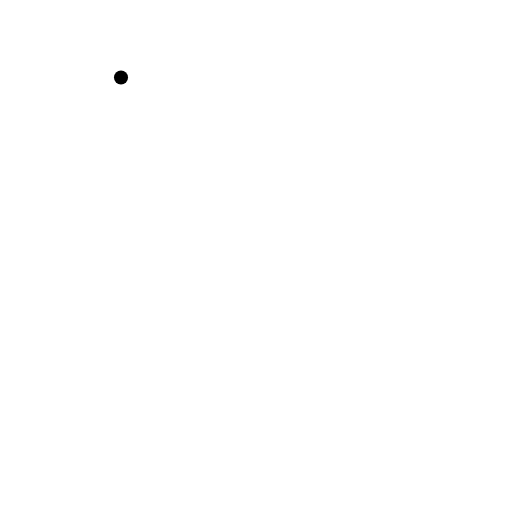
t = 0.00 s
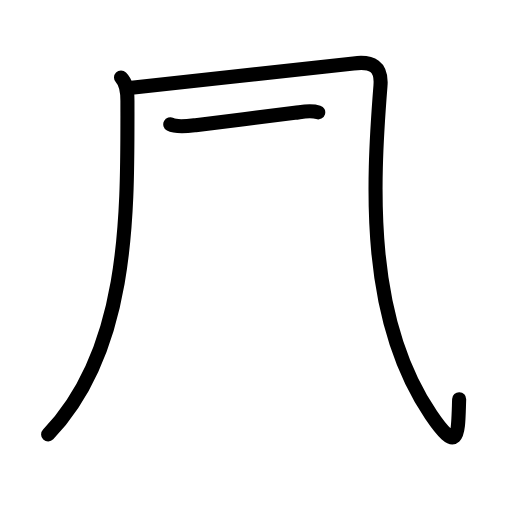
t = 2.80 s
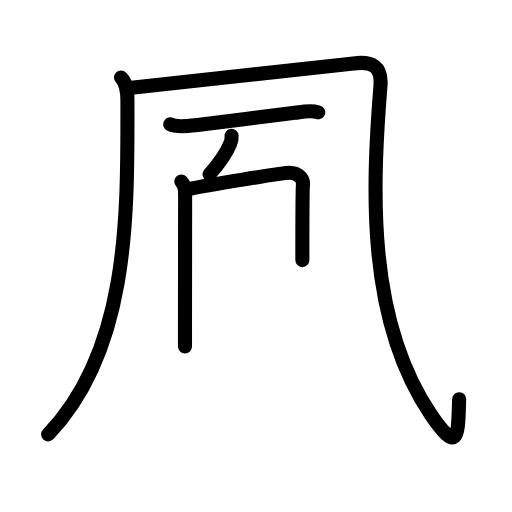
t = 5.60 s
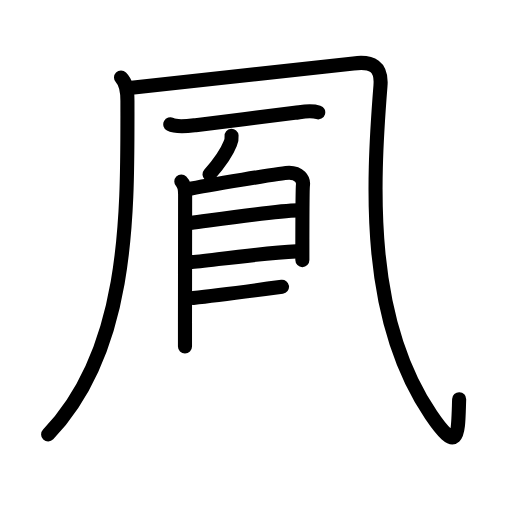
t = 8.40 s
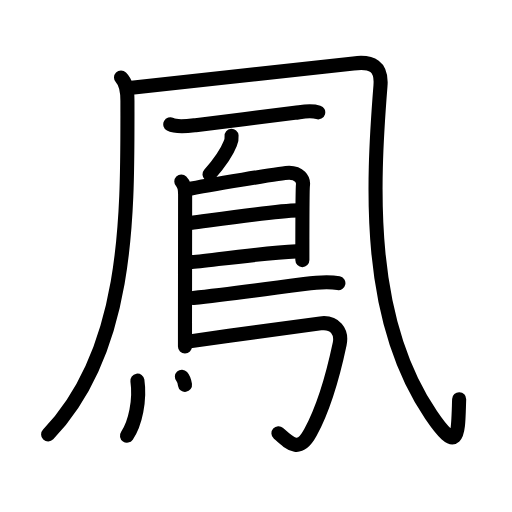
t = 11.20 s
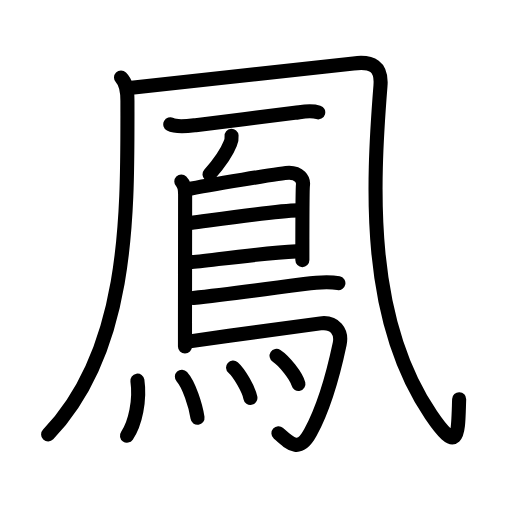
t = 14.00 s

The animated SVG that drew these frames (rendered in a browser with its animation timeline set to each time). Animation: 43 SMIL elements (animate=43); one cycle of 14.00 s.

<?xml version="1.0" encoding="UTF-8"?>
<!--
AniKanjiVG is licensed by CC-BY-SA Paul C. Sommerhoff (https://bitbucket.org/sommerhoff/anikanjivg).
AniKanjiVG uses KanjiVG which is licensed by CC-BY-SA Ulrich Apel (http://kanjivg.tagaini.net).
See also http://creativecommons.org/licenses/by-sa/3.0/
-->
<svg xmlns:kvg='http://kanjivg.tagaini.net' xmlns='http://www.w3.org/2000/svg' width='109' height='109' viewBox='0 0 109 109' style='fill:none;stroke:#000000;stroke-width:3;stroke-linecap:round;stroke-linejoin:round;' id="kvg:kanji_09cf3"><g id="kvg:09cf3" kvg:element="鳳"><g id="kvg:09cf3-g1" kvg:element="几" kvg:radical="nelson"><g id="kvg:09cf3-g2" kvg:element="丿"><path id="kvg:09cf3-s1" kvg:type="㇒" d="M25.76,16.51c1.05,1.05,1.37,2.43,1.37,5c0,23.51,0.62,52.74-16.88,70.99"><animate attributeName="d" begin="0.0s" dur="0.5s" from="M25.76,16.51C25.76,16.51,25.76,16.51,25.76,16.51" to="M25.76,16.51c1.05,1.05,1.37,2.43,1.37,5" />
<animate attributeName="d" begin="0.5s" dur="0.5s" from="M25.76,16.51c1.05,1.05,1.37,2.43,1.37,5c0,0,0,0,0,0,0" to="M25.76,16.51c1.05,1.05,1.37,2.43,1.37,5c0,23.51,0.62,52.74-16.88,70.99" />
</path>
</g>
<path id="kvg:09cf3-s2" kvg:type="㇈a" d="M28,18.67c13-1.42,41.25-4.42,47.25-5.17c3.97-0.5,6.08,0.55,5.75,4.76C79.25,40.25,78,68,91.75,88.3c6.06,8.95,5.75,3.87,6-3.32"><animate attributeName="d" begin="1.0s" dur="0.25s" from="M28,18.67C28,18.67,28,18.67,28,18.67" to="M28,18.67c13-1.42,41.25-4.42,47.25-5.17" />
<animate attributeName="d" begin="1.25s" dur="0.25s" from="M28,18.67c13-1.42,41.25-4.42,47.25-5.17c0,0,0,0,0,0,0" to="M28,18.67c13-1.42,41.25-4.42,47.25-5.17c3.97-0.5,6.08,0.55,5.75,4.76" />
<animate attributeName="d" begin="1.5s" dur="0.25s" from="M28,18.67c13-1.42,41.25-4.42,47.25-5.17c3.97-0.5,6.08,0.55,5.75,4.76c0,0,0,0,0,0,0" to="M28,18.67c13-1.42,41.25-4.42,47.25-5.17c3.97-0.5,6.08,0.55,5.75,4.76C79.25,40.25,78,68,91.75,88.3" />
<animate attributeName="d" begin="1.75s" dur="0.25s" from="M28,18.67c13-1.42,41.25-4.42,47.25-5.17c3.97-0.5,6.08,0.55,5.75,4.76C79.25,40.25,78,68,91.75,88.3c0,0,0,0,0,0,0" to="M28,18.67c13-1.42,41.25-4.42,47.25-5.17c3.97-0.5,6.08,0.55,5.75,4.76C79.25,40.25,78,68,91.75,88.3c6.06,8.95,5.75,3.87,6-3.32" />
<animate attributeName="d" begin="0s" dur="1.0s" from="M-100,-100" to="M-100,-100" />
</path>
</g>
<path id="kvg:09cf3-s3" kvg:type="㇐" d="M36.25,26.47c1.35,0.72,3.96,0.35,5.38,0.18c5.73-0.69,15.75-1.96,21.14-2.64c1.71-0.21,3.3-0.62,4.98-0.09"><animate attributeName="d" begin="2.0s" dur="0.3333333333333333s" from="M36.25,26.47C36.25,26.47,36.25,26.47,36.25,26.47" to="M36.25,26.47c1.35,0.72,3.96,0.35,5.38,0.18" />
<animate attributeName="d" begin="2.3333333333333335s" dur="0.3333333333333333s" from="M36.25,26.47c1.35,0.72,3.96,0.35,5.38,0.18c0,0,0,0,0,0,0" to="M36.25,26.47c1.35,0.72,3.96,0.35,5.38,0.18c5.73-0.69,15.75-1.96,21.14-2.64" />
<animate attributeName="d" begin="2.6666666666666665s" dur="0.3333333333333333s" from="M36.25,26.47c1.35,0.72,3.96,0.35,5.38,0.18c5.73-0.69,15.75-1.96,21.14-2.64c0,0,0,0,0,0,0" to="M36.25,26.47c1.35,0.72,3.96,0.35,5.38,0.18c5.73-0.69,15.75-1.96,21.14-2.64c1.71-0.21,3.3-0.62,4.98-0.09" />
<animate attributeName="d" begin="0s" dur="2.0s" from="M-100,-100" to="M-100,-100" />
</path>
<g id="kvg:09cf3-g3" kvg:element="鳥" kvg:radical="tradit"><path id="kvg:09cf3-s4" kvg:type="㇒" d="M49.3,28.93c0.05,0.57-0.04,1.11-0.28,1.62c-0.75,1.93-1.89,3.7-4.42,6.58"><animate attributeName="d" begin="3.0s" dur="0.5s" from="M49.3,28.93C49.3,28.93,49.3,28.93,49.3,28.93" to="M49.3,28.93c0.05,0.57-0.04,1.11-0.28,1.62" />
<animate attributeName="d" begin="3.5s" dur="0.5s" from="M49.3,28.93c0.05,0.57-0.04,1.11-0.28,1.62c0,0,0,0,0,0,0" to="M49.3,28.93c0.05,0.57-0.04,1.11-0.28,1.62c-0.75,1.93-1.89,3.7-4.42,6.58" />
<animate attributeName="d" begin="0s" dur="3.0s" from="M-100,-100" to="M-100,-100" />
</path>
<path id="kvg:09cf3-s5" kvg:type="㇑" d="M38.6,38.65c0.63,0.63,0.81,1.48,0.81,2.68c0,4.15-0.02,18.19-0.03,27.3c0,2,0,3.76,0,5.12"><animate attributeName="d" begin="4.0s" dur="0.3333333333333333s" from="M38.6,38.65C38.6,38.65,38.6,38.65,38.6,38.65" to="M38.6,38.65c0.63,0.63,0.81,1.48,0.81,2.68" />
<animate attributeName="d" begin="4.333333333333333s" dur="0.3333333333333333s" from="M38.6,38.65c0.63,0.63,0.81,1.48,0.81,2.68c0,0,0,0,0,0,0" to="M38.6,38.65c0.63,0.63,0.81,1.48,0.81,2.68c0,4.15-0.02,18.19-0.03,27.3" />
<animate attributeName="d" begin="4.666666666666667s" dur="0.3333333333333333s" from="M38.6,38.65c0.63,0.63,0.81,1.48,0.81,2.68c0,4.15-0.02,18.19-0.03,27.3c0,0,0,0,0,0,0" to="M38.6,38.65c0.63,0.63,0.81,1.48,0.81,2.68c0,4.15-0.02,18.19-0.03,27.3c0,2,0,3.76,0,5.12" />
<animate attributeName="d" begin="0s" dur="4.0s" from="M-100,-100" to="M-100,-100" />
</path>
<path id="kvg:09cf3-s6" kvg:type="㇕a" d="M40.04,40.27c3.71-0.77,20.12-3.48,21.53-3.48c2.09,0,3.11,1.34,2.92,2.66c-0.08,0.59-0.11,6.61-0.12,11.42c0,1.78,0,3.39,0,4.5"><animate attributeName="d" begin="5.0s" dur="0.25s" from="M40.04,40.27C40.04,40.27,40.04,40.27,40.04,40.27" to="M40.04,40.27c3.71-0.77,20.12-3.48,21.53-3.48" />
<animate attributeName="d" begin="5.25s" dur="0.25s" from="M40.04,40.27c3.71-0.77,20.12-3.48,21.53-3.48c0,0,0,0,0,0,0" to="M40.04,40.27c3.71-0.77,20.12-3.48,21.53-3.48c2.09,0,3.11,1.34,2.92,2.66" />
<animate attributeName="d" begin="5.5s" dur="0.25s" from="M40.04,40.27c3.71-0.77,20.12-3.48,21.53-3.48c2.09,0,3.11,1.34,2.92,2.66c0,0,0,0,0,0,0" to="M40.04,40.27c3.71-0.77,20.12-3.48,21.53-3.48c2.09,0,3.11,1.34,2.92,2.66c-0.08,0.59-0.11,6.61-0.12,11.42" />
<animate attributeName="d" begin="5.75s" dur="0.25s" from="M40.04,40.27c3.71-0.77,20.12-3.48,21.53-3.48c2.09,0,3.11,1.34,2.92,2.66c-0.08,0.59-0.11,6.61-0.12,11.42c0,0,0,0,0,0,0" to="M40.04,40.27c3.71-0.77,20.12-3.48,21.53-3.48c2.09,0,3.11,1.34,2.92,2.66c-0.08,0.59-0.11,6.61-0.12,11.42c0,1.78,0,3.39,0,4.5" />
<animate attributeName="d" begin="0s" dur="5.0s" from="M-100,-100" to="M-100,-100" />
</path>
<path id="kvg:09cf3-s7" kvg:type="㇐a" d="M40.52,47.5c6.48-0.88,17.98-2.63,22.95-2.71"><animate attributeName="d" begin="6.0s" dur="1.0s" from="M40.52,47.5C40.52,47.5,40.52,47.5,40.52,47.5" to="M40.52,47.5c6.48-0.88,17.98-2.63,22.95-2.71" />
<animate attributeName="d" begin="0s" dur="6.0s" from="M-100,-100" to="M-100,-100" />
</path>
<path id="kvg:09cf3-s8" kvg:type="㇐a" d="M40.44,55.84c3.62-0.29,15.06-1.96,22.66-2.33"><animate attributeName="d" begin="7.0s" dur="1.0s" from="M40.44,55.84C40.44,55.84,40.44,55.84,40.44,55.84" to="M40.44,55.84c3.62-0.29,15.06-1.96,22.66-2.33" />
<animate attributeName="d" begin="0s" dur="7.0s" from="M-100,-100" to="M-100,-100" />
</path>
<path id="kvg:09cf3-s9" kvg:type="㇐b" d="M41.14,63.43c6.1-0.64,17.57-2.16,23.62-2.97c2.14-0.29,5.15-0.59,7.28-0.17"><animate attributeName="d" begin="8.0s" dur="0.5s" from="M41.14,63.43C41.14,63.43,41.14,63.43,41.14,63.43" to="M41.14,63.43c6.1-0.64,17.57-2.16,23.62-2.97" />
<animate attributeName="d" begin="8.5s" dur="0.5s" from="M41.14,63.43c6.1-0.64,17.57-2.16,23.62-2.97c0,0,0,0,0,0,0" to="M41.14,63.43c6.1-0.64,17.57-2.16,23.62-2.97c2.14-0.29,5.15-0.59,7.28-0.17" />
<animate attributeName="d" begin="0s" dur="8.0s" from="M-100,-100" to="M-100,-100" />
</path>
<path id="kvg:09cf3-s10" kvg:type="㇆a" d="M40.01,72.73c10.12-1.48,23.51-3.3,28.22-3.89c3.06-0.38,4.63,1.78,4.08,4.39c-1.53,7.25-3.71,14.22-6.22,18.83c-2.38,4.39-4.26,2.48-6.81,0.19"><animate attributeName="d" begin="9.0s" dur="0.25s" from="M40.01,72.73C40.01,72.73,40.01,72.73,40.01,72.73" to="M40.01,72.73c10.12-1.48,23.51-3.3,28.22-3.89" />
<animate attributeName="d" begin="9.25s" dur="0.25s" from="M40.01,72.73c10.12-1.48,23.51-3.3,28.22-3.89c0,0,0,0,0,0,0" to="M40.01,72.73c10.12-1.48,23.51-3.3,28.22-3.89c3.06-0.38,4.63,1.78,4.08,4.39" />
<animate attributeName="d" begin="9.5s" dur="0.25s" from="M40.01,72.73c10.12-1.48,23.51-3.3,28.22-3.89c3.06-0.38,4.63,1.78,4.08,4.39c0,0,0,0,0,0,0" to="M40.01,72.73c10.12-1.48,23.51-3.3,28.22-3.89c3.06-0.38,4.63,1.78,4.08,4.39c-1.53,7.25-3.71,14.22-6.22,18.83" />
<animate attributeName="d" begin="9.75s" dur="0.25s" from="M40.01,72.73c10.12-1.48,23.51-3.3,28.22-3.89c3.06-0.38,4.63,1.78,4.08,4.39c-1.53,7.25-3.71,14.22-6.22,18.83c0,0,0,0,0,0,0" to="M40.01,72.73c10.12-1.48,23.51-3.3,28.22-3.89c3.06-0.38,4.63,1.78,4.08,4.39c-1.53,7.25-3.71,14.22-6.22,18.83c-2.38,4.39-4.26,2.48-6.81,0.19" />
<animate attributeName="d" begin="0s" dur="9.0s" from="M-100,-100" to="M-100,-100" />
</path>
<g id="kvg:09cf3-g4" kvg:element="灬" kvg:variant="true" kvg:original="火"><path id="kvg:09cf3-s11" kvg:type="㇔" d="M29.25,81.03c0.6,4.14-0.44,9.14-2.22,11.72"><animate attributeName="d" begin="10.0s" dur="1.0s" from="M29.25,81.03C29.25,81.03,29.25,81.03,29.25,81.03" to="M29.25,81.03c0.6,4.14-0.44,9.14-2.22,11.72" />
<animate attributeName="d" begin="0s" dur="10.0s" from="M-100,-100" to="M-100,-100" />
</path>
<path id="kvg:09cf3-s12" kvg:type="㇔" d="M38.72,80.19c1.51,1.65,2.95,6.18,3.33,8.74"><animate attributeName="d" begin="11.0s" dur="1.0s" from="M38.72,80.19C38.72,80.19,38.72,80.19,38.72,80.19" to="M38.72,80.19c1.51,1.65,2.95,6.18,3.33,8.74" />
<animate attributeName="d" begin="0s" dur="11.0s" from="M-100,-100" to="M-100,-100" />
</path>
<path id="kvg:09cf3-s13" kvg:type="㇔" d="M49.62,78.25c1.3,1.14,3.36,4.68,3.69,6.45"><animate attributeName="d" begin="12.0s" dur="1.0s" from="M49.62,78.25C49.62,78.25,49.62,78.25,49.62,78.25" to="M49.62,78.25c1.3,1.14,3.36,4.68,3.69,6.45" />
<animate attributeName="d" begin="0s" dur="12.0s" from="M-100,-100" to="M-100,-100" />
</path>
<path id="kvg:09cf3-s14" kvg:type="㇔" d="M58.88,75.75c1.64,1.06,4.24,4.34,4.65,5.98"><animate attributeName="d" begin="13.0s" dur="1.0s" from="M58.88,75.75C58.88,75.75,58.88,75.75,58.88,75.75" to="M58.88,75.75c1.64,1.06,4.24,4.34,4.65,5.98" />
<animate attributeName="d" begin="0s" dur="13.0s" from="M-100,-100" to="M-100,-100" />
</path>
</g>
</g>
</g>
</svg>
